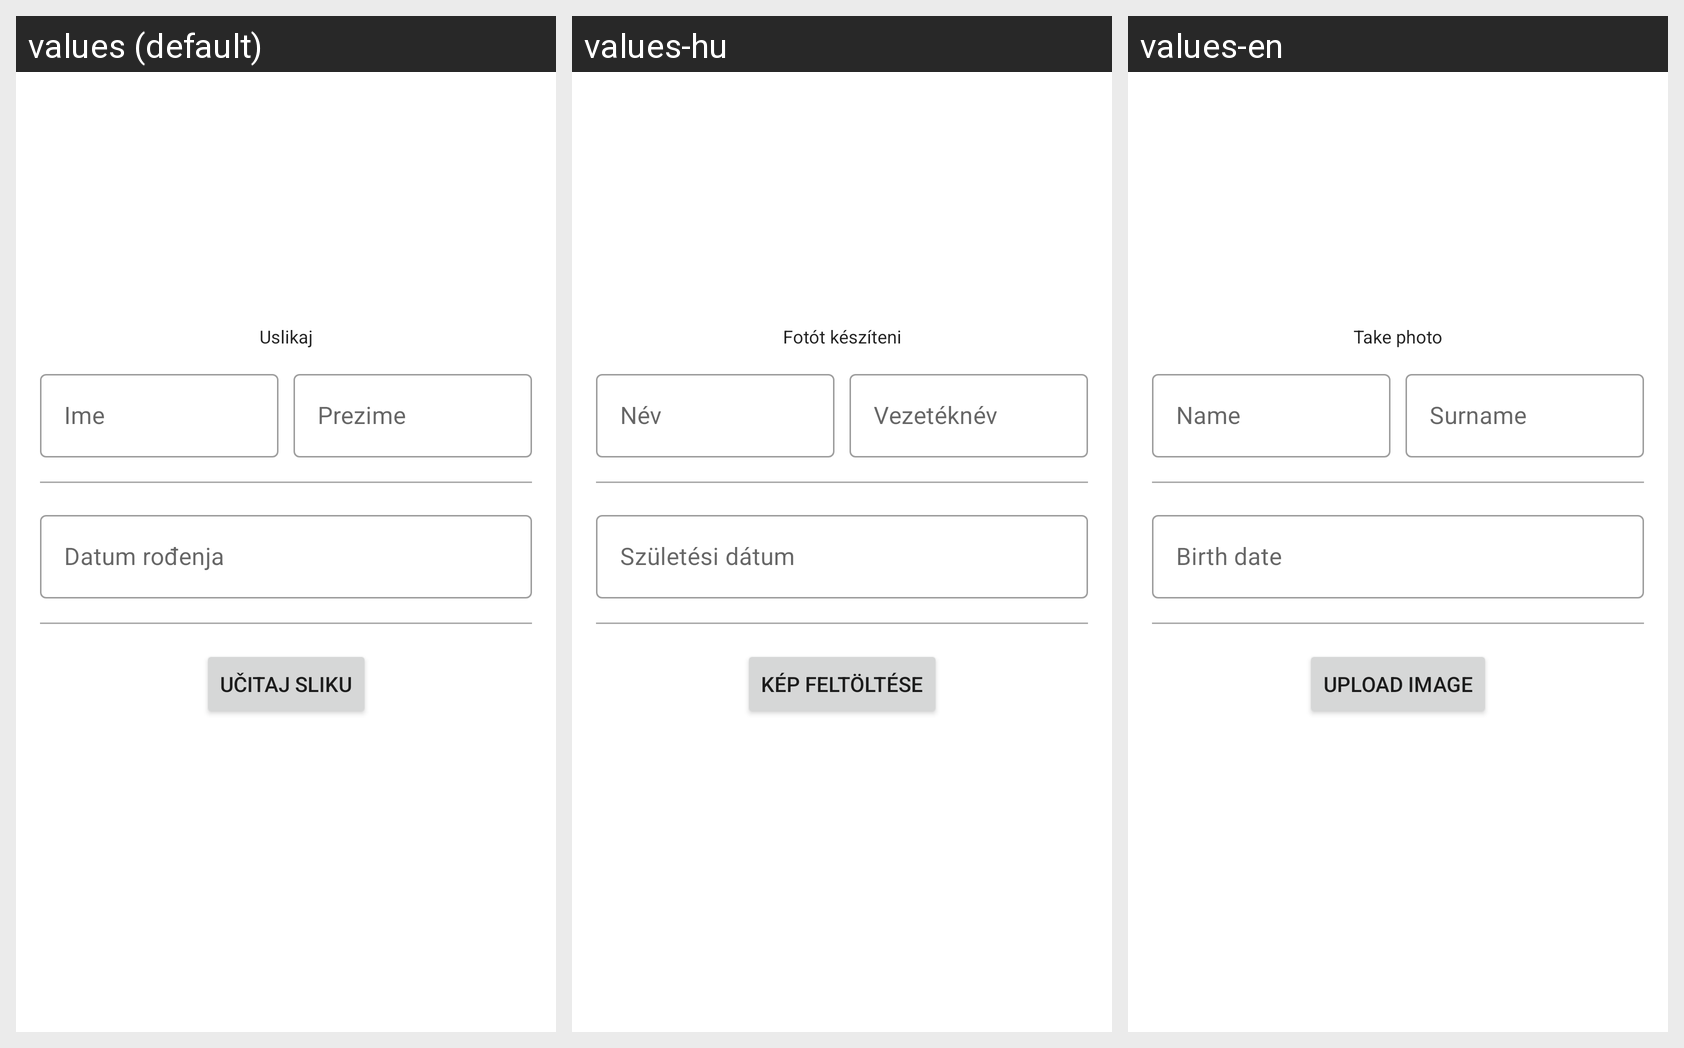

The Android screen above is rendered under several locales of the same app. Produce the string resources it draws, with the default and per-locale values.
Android screen res/layout/fragment_personal_info.xml rendered under 3 locales, left to right: values (default), values-hu, values-en. Device: Nexus 5 (rendered at 1080×1920; each locale shown at half size, 540×960, under a caption strip naming it); theme Theme.LV4.
Strings drawn on this screen, with the default value and each locale's value (text and hints the layout hard-codes, and strings that could not be matched under every locale, appear in the picture but are not listed):

TakePhotoView
  values: Uslikaj
  values-hu: Fotót készíteni
  values-en: Take photo

ime
  values: Ime
  values-hu: Név
  values-en: Name

prezime
  values: Prezime
  values-hu: Vezetéknév
  values-en: Surname

datum_rodjenja
  values: Datum rođenja
  values-hu: Születési dátum
  values-en: Birth date

uploadPhotoBtn
  values: Učitaj sliku
  values-hu: Kép feltöltése
  values-en: Upload image
